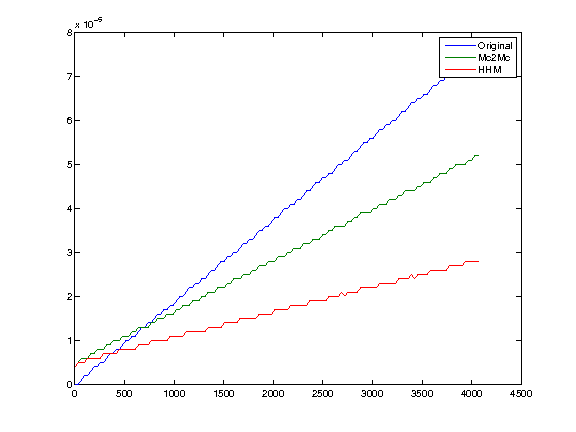

The table this chart was drawn from, first rows:
1, 0, 4e-06, 4e-06
33, 0, 5e-06, 5e-06
65, 1e-06, 6e-06, 5e-06
97, 2e-06, 6e-06, 5e-06
129, 2e-06, 6e-06, 6e-06
161, 3e-06, 7e-06, 6e-06
193, 4e-06, 7e-06, 6e-06
225, 4e-06, 8e-06, 6e-06
257, 5e-06, 8e-06, 6e-06
289, 5e-06, 8e-06, 7e-06
321, 6e-06, 9e-06, 7e-06
353, 7e-06, 9e-06, 7e-06
385, 7e-06, 1e-05, 7e-06
417, 8e-06, 1e-05, 7e-06
449, 8e-06, 1e-05, 8e-06
481, 9e-06, 1.1e-05, 8e-06
513, 1e-05, 1.1e-05, 8e-06
545, 1e-05, 1.1e-05, 8e-06
577, 1.1e-05, 1.2e-05, 8e-06
609, 1.1e-05, 1.2e-05, 8e-06
641, 1.2e-05, 1.3e-05, 9e-06
673, 1.3e-05, 1.3e-05, 9e-06
705, 1.3e-05, 1.3e-05, 9e-06
737, 1.4e-05, 1.3e-05, 9e-06
769, 1.4e-05, 1.4e-05, 1e-05
801, 1.5e-05, 1.4e-05, 1e-05
833, 1.6e-05, 1.5e-05, 1e-05
865, 1.6e-05, 1.5e-05, 1e-05
897, 1.7e-05, 1.5e-05, 1e-05
929, 1.7e-05, 1.6e-05, 1e-05
961, 1.8e-05, 1.6e-05, 1.1e-05
993, 1.8e-05, 1.6e-05, 1.1e-05
1025, 1.9e-05, 1.7e-05, 1.1e-05
1057, 2e-05, 1.7e-05, 1.1e-05
1089, 2e-05, 1.8e-05, 1.1e-05
1121, 2.1e-05, 1.8e-05, 1.2e-05
1153, 2.2e-05, 1.8e-05, 1.2e-05
1185, 2.2e-05, 1.9e-05, 1.2e-05
1217, 2.3e-05, 1.9e-05, 1.2e-05
1249, 2.3e-05, 1.9e-05, 1.2e-05
1281, 2.4e-05, 2e-05, 1.2e-05
1313, 2.4e-05, 2e-05, 1.2e-05
1345, 2.5e-05, 2.1e-05, 1.3e-05
1377, 2.6e-05, 2.1e-05, 1.3e-05
1409, 2.6e-05, 2.1e-05, 1.3e-05
1441, 2.7e-05, 2.2e-05, 1.3e-05
1473, 2.8e-05, 2.2e-05, 1.3e-05
1505, 2.8e-05, 2.2e-05, 1.4e-05
1537, 2.9e-05, 2.3e-05, 1.4e-05
1569, 2.9e-05, 2.3e-05, 1.4e-05
1601, 3e-05, 2.4e-05, 1.4e-05
1633, 3e-05, 2.4e-05, 1.4e-05
1665, 3.1e-05, 2.4e-05, 1.5e-05
1697, 3.2e-05, 2.5e-05, 1.5e-05
1729, 3.2e-05, 2.5e-05, 1.5e-05
1761, 3.3e-05, 2.5e-05, 1.5e-05
1793, 3.3e-05, 2.6e-05, 1.5e-05
1825, 3.4e-05, 2.6e-05, 1.5e-05
1857, 3.5e-05, 2.7e-05, 1.6e-05
1889, 3.5e-05, 2.7e-05, 1.6e-05
1921, 3.6e-05, 2.7e-05, 1.6e-05
... 67 more rows
